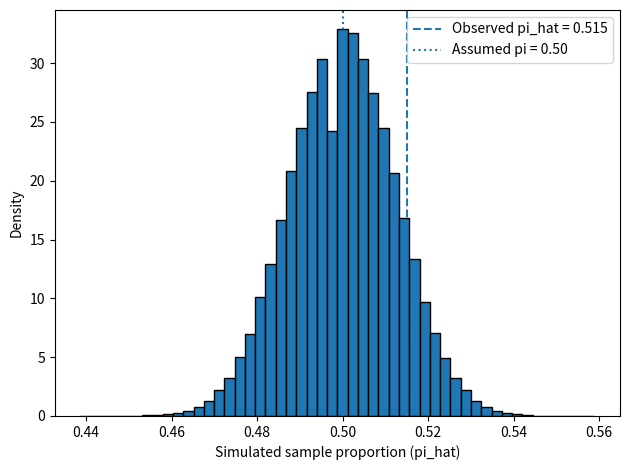

Write Python code to recreate this figure.
#!/usr/bin/env python
"""
REDO ?!
In an exit poll of 1648 voters in the 2020 Senatorial election in Arizona, 51.5% said they voted
for Mark Kelly and 48.5% said they voted for Martha McSally
a) Suppose that actually 50% of the population voted for Kelly. If this exit poll had the
properties of a simple random sample, find the standard error of the sample proportion
voting for him.
b) Under the 50% presumption, are the results of the exit poll surprising? Why? Would you
be willing to predict the election outcome? Explain by (i) conducting a simulation; (ii)
using the value found in (a) for the standard error.
"""
import pandas as pd
import numpy as np
import matplotlib.pyplot as plt

# Generate random seed
rng = np.random.default_rng(73) # rng seed

# Sample size
n = 1648
# True population proportion
pi = 1/2

# a) =========== Find Standard error ===========
# Observed sample proportion
pi_hat_observed = 0.515

# Standard error (theoretical)
se = np.sqrt(pi* (1 - pi) / n)

# b) =========== Simulation and Interpretation ===========
# Number of voters in sample who voted for MArk Kelly (simulated counts)
Y = rng.binomial(n, pi, size=int(2e5))

# Sample proportions
pi_hat = Y / n

# OUtput
print("a) Find Standard Error:")
print(f"Standard Error (theoretical): {se:.5f}\nAbout {se*100:.3f} percentage points")

print("\nb) INTERPRETATION:")
# Standard Error (Simulated)
se_simulation = pi_hat.std(ddof=1)

# Simulation-based tail probabilities
p_one_sided = np.mean(pi_hat >= pi_hat_observed)
p_two_sided = np.mean(np.abs(pi_hat - pi) >= abs(pi_hat_observed - pi))

print(42*"=")
print(f"Standard Error (simulated): {se:.5f}\nAbout {se_simulation*100:.3f} percentage points")
print("Thus, theoretical and simulated are approximately the same.")
print("Simulation correctly approximating the sample distribution.")
print(
    f"\nIf the true proportion is {pi}, then random sampling with n={n} makes the \n"
    f"sample proportion vary by about {se:.5f}.\n"
    f"The observed pi_hat = {pi_hat_observed:.3f} is\n"
    f"{pi_hat_observed - pi:.3f} above 0.50, which is\n"
    f"{((pi_hat_observed - pi) / se):.3f} standard errors.\n"
    "This is not surprising."
)
print(f"One-sided P(pi_hat >= 0.515 | pi=0.50) ≈ {p_one_sided:.3f}")
print(f"Two-sided P(|pi_hat-0.50| >= 0.015)    ≈ {p_two_sided:.3f}")
print("Conclusion: Not surprising under pi=0.50; weak evidence to predict winner from this alone.")
print(42*"=")
print("""In summary, If that fraction is large (say 10-15%), 
then observing 0.515 isn't surprising—it could easily happen by chance even in a tied race. That means you can't confidently predict Kelly wins.""")

# Plotting results
plt.hist(pi_hat, bins=50, density=True, edgecolor="black")
plt.axvline(pi_hat_observed, linestyle="--", label="Observed pi_hat = 0.515")
plt.axvline(pi, linestyle=":", label="Assumed pi = 0.50")
plt.xlabel("Simulated sample proportion (pi_hat)")
plt.ylabel("Density")
plt.legend()
plt.tight_layout()
plt.show()
